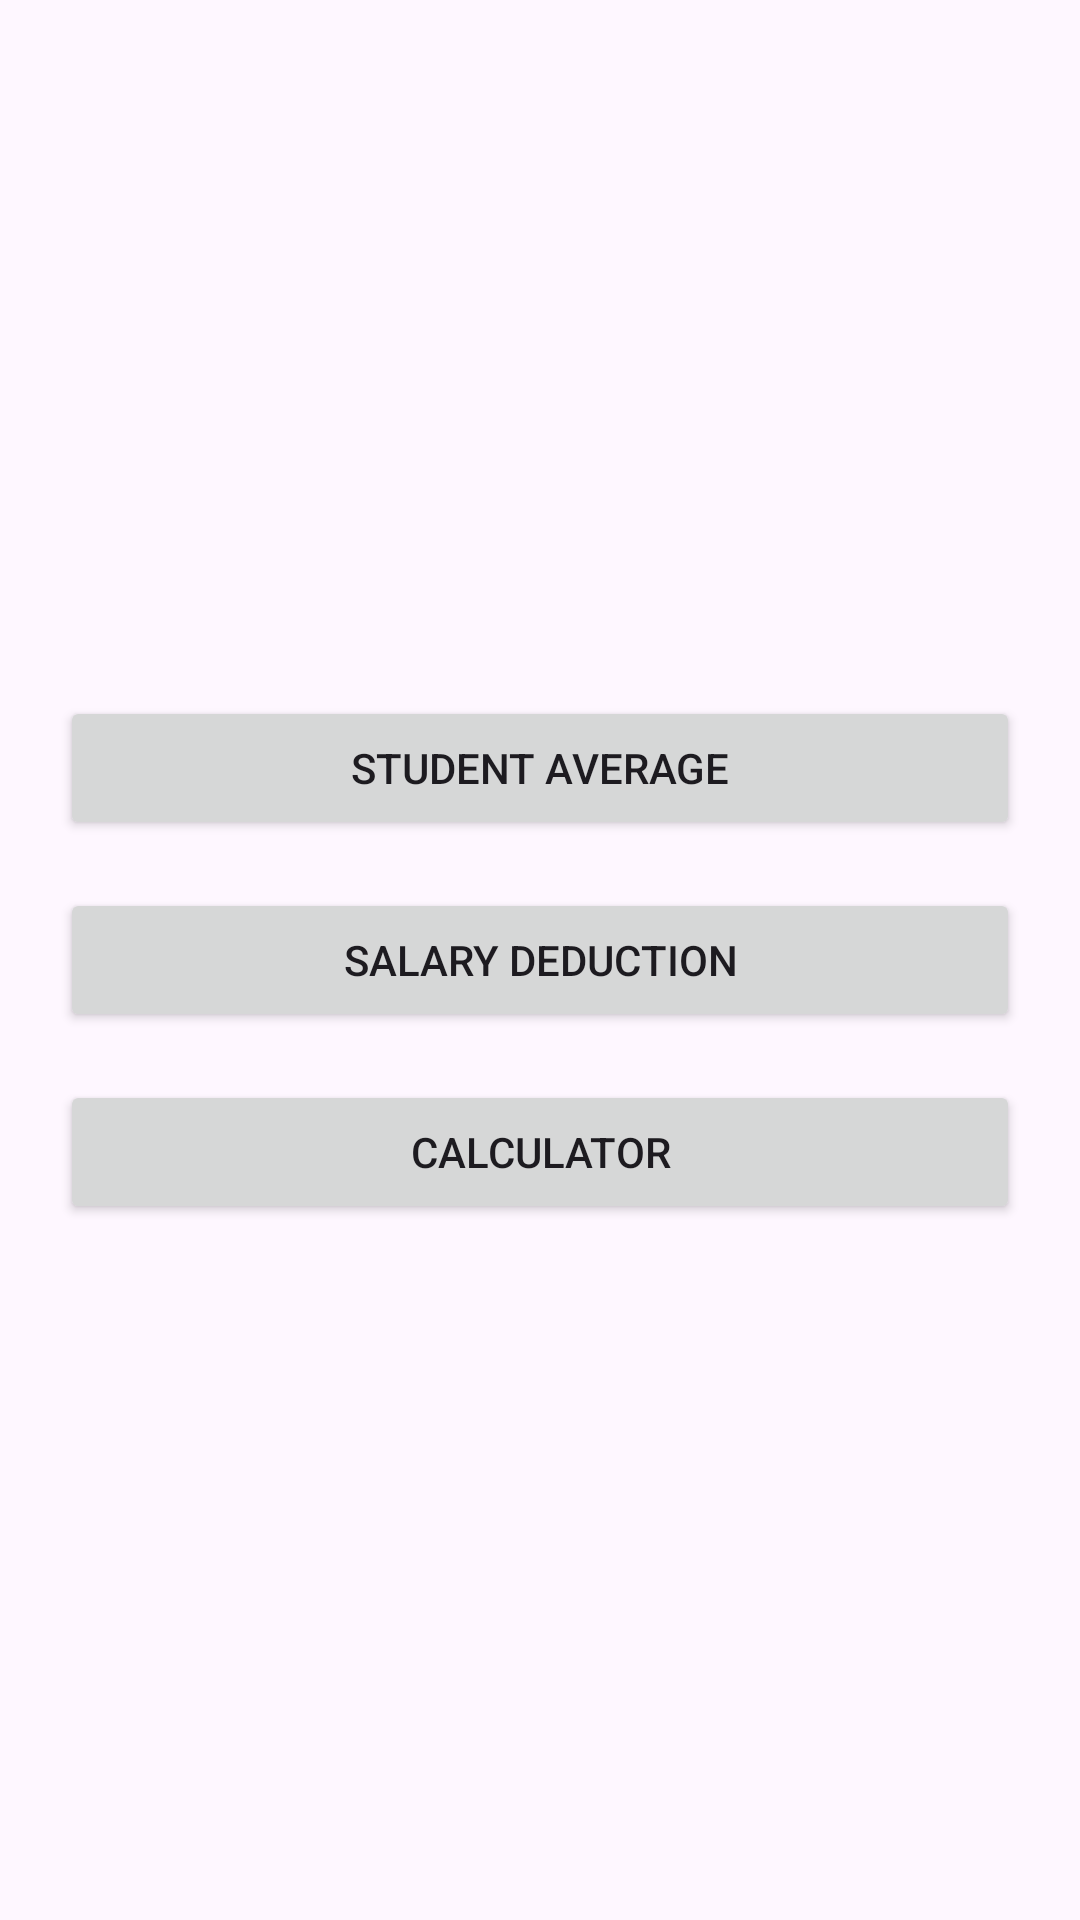

Here is an Android app screen rendered from its layout file. Give the layout XML and the strings, colors and styles it references.
<!-- AndroidManifest.xml: application theme Theme.ExamenParcial1 -->
<!-- res/layout/activity_main.xml -->
<?xml version="1.0" encoding="utf-8"?>
<androidx.constraintlayout.widget.ConstraintLayout xmlns:android="http://schemas.android.com/apk/res/android"
    xmlns:app="http://schemas.android.com/apk/res-auto"
    xmlns:tools="http://schemas.android.com/tools"
    android:id="@+id/main"
    android:layout_width="match_parent"
    android:layout_height="match_parent"
    tools:context=".MainActivity">

    <LinearLayout
        android:layout_width="match_parent"
        android:layout_height="wrap_content"
        android:orientation="vertical"
        android:padding="20dp"
        app:layout_constraintBottom_toBottomOf="parent"
        app:layout_constraintEnd_toEndOf="parent"
        app:layout_constraintStart_toStartOf="parent"
        app:layout_constraintTop_toTopOf="parent">

        <Button
            android:id="@+id/btnStudentAverage"
            android:layout_width="match_parent"
            android:layout_height="wrap_content"
            android:layout_marginBottom="16dp"
            android:text="Student Average" />

        <Button
            android:id="@+id/btnSalaryDeduction"
            android:layout_width="match_parent"
            android:layout_height="wrap_content"
            android:layout_marginBottom="16dp"
            android:text="Salary Deduction" />

        <Button
            android:id="@+id/btnCalculator"
            android:layout_width="match_parent"
            android:layout_height="wrap_content"
            android:text="Calculator" />

    </LinearLayout>

</androidx.constraintlayout.widget.ConstraintLayout>
<!-- resources referenced by this layout -->
<resources>
  <style name="Theme.ExamenParcial1" parent="Base.Theme.ExamenParcial1" />
  <style name="Base.Theme.ExamenParcial1" parent="Theme.Material3.DayNight.NoActionBar">
          
          
      </style>
</resources>
